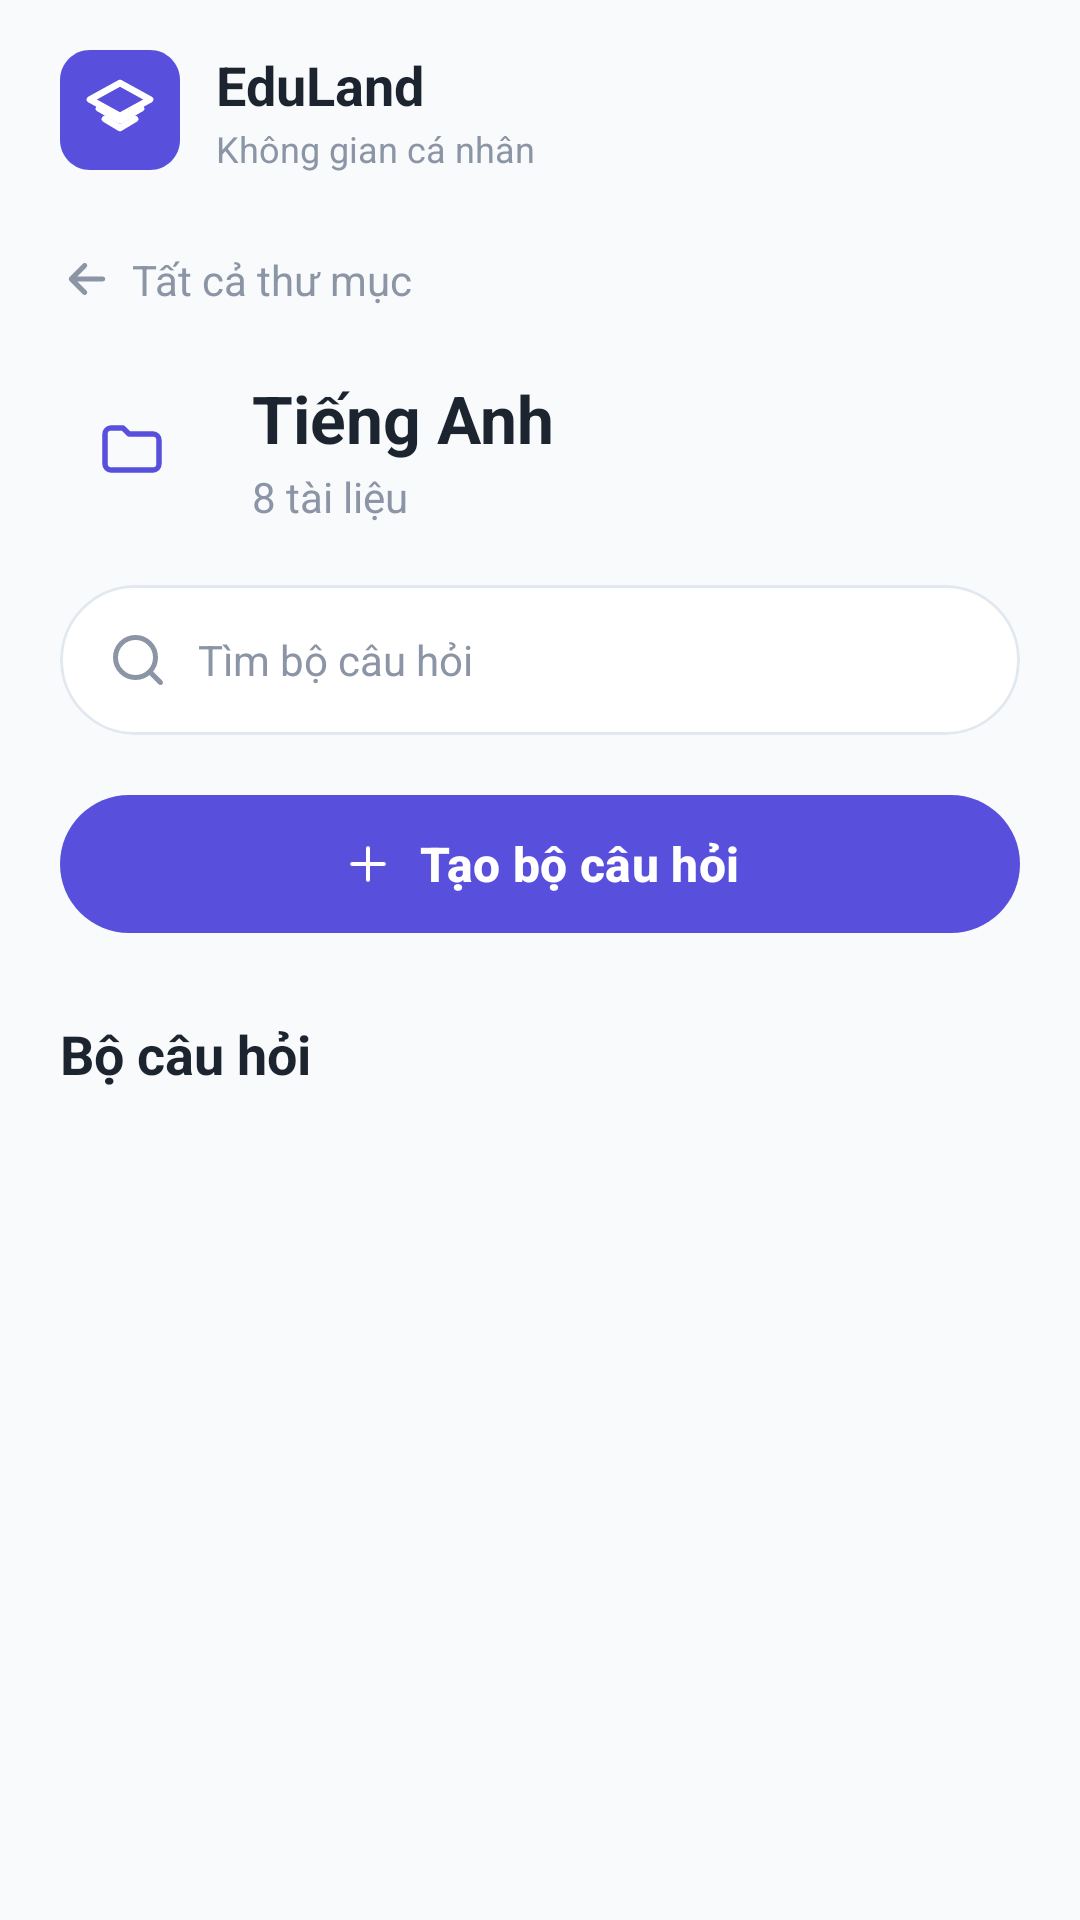

Here is an Android app screen rendered from its layout file. Give the layout XML and the strings, colors and styles it references.
<!-- AndroidManifest.xml: application theme Theme.MyQuizz -->
<!-- res/layout/activity_chi_tiet_thu_muc.xml -->
<?xml version="1.0" encoding="utf-8"?>
<LinearLayout xmlns:android="http://schemas.android.com/apk/res/android"
    xmlns:app="http://schemas.android.com/apk/res-auto"
    xmlns:tools="http://schemas.android.com/tools"
    android:id="@+id/mainFolderDetailLayout"
    android:layout_width="match_parent"
    android:layout_height="match_parent"
    android:background="@color/bg_main"
    android:orientation="vertical"
    tools:context="com.example.myquizz.activity.ChiTietThuMucActivity">

    
    <LinearLayout
        android:layout_width="match_parent"
        android:layout_height="wrap_content"
        android:gravity="center_vertical"
        android:orientation="horizontal"
        android:paddingHorizontal="20dp"
        android:paddingTop="16dp"
        android:paddingBottom="12dp">

        
        <ImageView
            android:layout_width="40dp"
            android:layout_height="40dp"
            android:layout_marginEnd="12dp"
            android:contentDescription="@null"
            android:src="@drawable/ic_eduland_logo" />

        
        <LinearLayout
            android:layout_width="0dp"
            android:layout_height="wrap_content"
            android:layout_weight="1"
            android:orientation="vertical">

            <TextView
                android:layout_width="wrap_content"
                android:layout_height="wrap_content"
                android:text="@string/brand_title"
                android:textColor="@color/text_primary"
                android:textSize="18sp"
                android:textStyle="bold" />

            <TextView
                android:layout_width="wrap_content"
                android:layout_height="wrap_content"
                android:layout_marginTop="1dp"
                android:text="@string/brand_subtitle"
                android:textColor="@color/text_secondary"
                android:textSize="12sp" />
        </LinearLayout>

    </LinearLayout>

    
    <ScrollView
        android:layout_width="match_parent"
        android:layout_height="match_parent"
        android:clipToPadding="false"
        android:fillViewport="true"
        android:scrollbars="none">

        <LinearLayout
            android:layout_width="match_parent"
            android:layout_height="wrap_content"
            android:orientation="vertical"
            android:paddingHorizontal="20dp"
            android:paddingTop="8dp"
            android:paddingBottom="24dp">

            
            <LinearLayout
                android:id="@+id/btnBackAllFolders"
                android:layout_width="wrap_content"
                android:layout_height="wrap_content"
                android:layout_marginBottom="16dp"
                android:clickable="true"
                android:focusable="true"
                android:foreground="?attr/selectableItemBackground"
                android:gravity="center_vertical"
                android:orientation="horizontal"
                android:paddingVertical="6dp">

                <androidx.appcompat.widget.AppCompatImageView
                    android:layout_width="18dp"
                    android:layout_height="18dp"
                    android:layout_marginEnd="6dp"
                    android:contentDescription="@null"
                    android:src="@drawable/ic_back"
                    android:tint="@color/text_secondary"
                    app:tint="@color/text_secondary" />

                <TextView
                    android:layout_width="wrap_content"
                    android:layout_height="wrap_content"
                    android:text="@string/back_all_folders"
                    android:textColor="@color/text_secondary"
                    android:textSize="14sp" />
            </LinearLayout>

            
            <LinearLayout
                android:layout_width="match_parent"
                android:layout_height="wrap_content"
                android:gravity="center_vertical"
                android:orientation="horizontal"
                android:layout_marginBottom="20dp">

                <androidx.appcompat.widget.AppCompatImageView
                    android:layout_width="48dp"
                    android:layout_height="48dp"
                    android:layout_marginEnd="16dp"
                    android:background="@drawable/bg_folder_icon_box"
                    android:contentDescription="@null"
                    android:padding="12dp"
                    android:src="@drawable/ic_folder"
                    android:tint="@color/primary"
                    app:tint="@color/primary" />

                <LinearLayout
                    android:layout_width="0dp"
                    android:layout_height="wrap_content"
                    android:layout_weight="1"
                    android:orientation="vertical">

                    <TextView
                        android:id="@+id/tvFolderName"
                        android:layout_width="wrap_content"
                        android:layout_height="wrap_content"
                        android:text="@string/folder_english"
                        android:textColor="@color/text_primary"
                        android:textSize="22sp"
                        android:textStyle="bold" />

                    <TextView
                        android:id="@+id/tvFolderDocCount"
                        android:layout_width="wrap_content"
                        android:layout_height="wrap_content"
                        android:layout_marginTop="2dp"
                        android:text="@string/folder_english_sub"
                        android:textColor="@color/text_secondary"
                        android:textSize="14sp" />
                </LinearLayout>
            </LinearLayout>

            
            <com.google.android.material.card.MaterialCardView
                android:layout_width="match_parent"
                android:layout_height="50dp"
                android:layout_marginBottom="16dp"
                app:cardBackgroundColor="@color/white"
                app:cardCornerRadius="25dp"
                app:cardElevation="0dp"
                app:strokeColor="@color/border_stroke"
                app:strokeWidth="1dp">

                <LinearLayout
                    android:layout_width="match_parent"
                    android:layout_height="match_parent"
                    android:gravity="center_vertical"
                    android:orientation="horizontal"
                    android:paddingHorizontal="16dp">

                    <androidx.appcompat.widget.AppCompatImageView
                        android:layout_width="20dp"
                        android:layout_height="20dp"
                        android:layout_marginEnd="10dp"
                        android:contentDescription="@null"
                        android:src="@drawable/ic_search"
                        android:tint="@color/text_secondary"
                        app:tint="@color/text_secondary" />

                    <EditText
                        android:id="@+id/etSearchQuestionSet"
                        android:layout_width="match_parent"
                        android:layout_height="match_parent"
                        android:background="@null"
                        android:hint="@string/hint_search_question_set"
                        android:importantForAutofill="no"
                        android:imeOptions="actionSearch"
                        android:inputType="text"
                        android:singleLine="true"
                        android:textColor="@color/text_primary"
                        android:textColorHint="@color/text_secondary"
                        android:textSize="14sp" />
                </LinearLayout>
            </com.google.android.material.card.MaterialCardView>

            
            <com.google.android.material.button.MaterialButton
                android:id="@+id/btnCreateQuestionSet"
                android:layout_width="match_parent"
                android:layout_height="54dp"
                android:layout_marginBottom="24dp"
                android:text="@string/btn_create_question_set"
                android:textAllCaps="false"
                android:textColor="@color/white"
                android:textSize="16sp"
                android:textStyle="bold"
                app:backgroundTint="@color/primary"
                app:cornerRadius="27dp"
                app:elevation="0dp"
                app:icon="@drawable/ic_add"
                app:iconGravity="textStart"
                app:iconPadding="8dp"
                app:iconTint="@color/white" />

            
            <TextView
                android:layout_width="wrap_content"
                android:layout_height="wrap_content"
                android:layout_marginBottom="16dp"
                android:text="@string/section_question_sets"
                android:textColor="@color/text_primary"
                android:textSize="18sp"
                android:textStyle="bold" />

            
            <androidx.recyclerview.widget.RecyclerView
                android:id="@+id/recyclerViewBoDeInFolder"
                android:layout_width="match_parent"
                android:layout_height="wrap_content"
                android:nestedScrollingEnabled="false" />

            
            <LinearLayout
                android:id="@+id/layoutEmptyBoDe"
                android:layout_width="match_parent"
                android:layout_height="wrap_content"
                android:gravity="center"
                android:orientation="vertical"
                android:paddingVertical="32dp"
                android:visibility="gone">

                <ImageView
                    android:layout_width="64dp"
                    android:layout_height="64dp"
                    android:background="@drawable/bg_icon_soft"
                    android:contentDescription="@null"
                    android:padding="16dp"
                    android:src="@drawable/ic_quiz_list"
                    app:tint="@color/primary" />

                <TextView
                    android:layout_width="wrap_content"
                    android:layout_height="wrap_content"
                    android:layout_marginTop="12dp"
                    android:text="Chưa có bộ đề nào"
                    android:textColor="@color/text_primary"
                    android:textSize="16sp"
                    android:textStyle="bold" />

                <TextView
                    android:layout_width="wrap_content"
                    android:layout_height="wrap_content"
                    android:layout_marginTop="4dp"
                    android:gravity="center"
                    android:paddingHorizontal="16dp"
                    android:text="Bấm nút + Tạo bộ câu hỏi ở trên để bắt đầu thêm bộ đề mới"
                    android:textColor="@color/text_secondary"
                    android:textSize="13sp" />
            </LinearLayout>

        </LinearLayout>
    </ScrollView>

</LinearLayout>
<!-- resources referenced by this layout -->
<resources>
  <color name="bg_main">#F8FAFC</color>
  <color name="border_stroke">#E2E8F0</color>
  <color name="primary">#5850DD</color>
  <color name="text_primary">#1C2430</color>
  <color name="text_secondary">#8B95A5</color>
  <color name="white">#FFFFFFFF</color>
  <!-- drawable ic_add (drawable) -->
  <?xml version="1.0" encoding="utf-8"?>
  <vector xmlns:android="http://schemas.android.com/apk/res/android"
      android:width="24dp" android:height="24dp"
      android:viewportWidth="24" android:viewportHeight="24">
      <path
          android:fillColor="#00000000"
          android:strokeColor="#000000"
          android:strokeWidth="1.8"
          android:strokeLineCap="round"
          android:strokeLineJoin="round"
          android:pathData="M12,5v14M5,12h14" />
  </vector>
  <!-- drawable ic_back (drawable) -->
  <?xml version="1.0" encoding="utf-8"?>
  <vector xmlns:android="http://schemas.android.com/apk/res/android"
      android:width="20dp"
      android:height="20dp"
      android:viewportWidth="24"
      android:viewportHeight="24">
      <path
          android:fillColor="#00000000"
          android:strokeColor="#8B95A5"
          android:strokeWidth="2.2"
          android:strokeLineCap="round"
          android:strokeLineJoin="round"
          android:pathData="M 19,12 H 5 M 11,18 L 5,12 L 11,6" />
  </vector>
  <!-- drawable ic_folder (drawable) -->
  <?xml version="1.0" encoding="utf-8"?>
  <vector xmlns:android="http://schemas.android.com/apk/res/android"
      android:width="24dp" android:height="24dp"
      android:viewportWidth="24" android:viewportHeight="24">
      <path
          android:fillColor="#00000000"
          android:strokeColor="#000000"
          android:strokeWidth="1.8"
          android:strokeLineCap="round"
          android:strokeLineJoin="round"
          android:pathData="M3,7a2,2 0 0 1 2,-2h4l2,2h8a2,2 0 0 1 2,2v8a2,2 0 0 1 -2,2H5a2,2 0 0 1 -2,-2z" />
  </vector>
  <!-- drawable ic_search (drawable) -->
  <?xml version="1.0" encoding="utf-8"?>
  <vector xmlns:android="http://schemas.android.com/apk/res/android"
      android:width="20dp"
      android:height="20dp"
      android:viewportWidth="24"
      android:viewportHeight="24">
      <path
          android:fillColor="#00000000"
          android:strokeColor="#8B95A5"
          android:strokeWidth="2"
          android:strokeLineCap="round"
          android:strokeLineJoin="round"
          android:pathData="M 11,19 C 15.4183,19 19,15.4183 19,11 C 19,6.58172 15.4183,3 11,3 C 6.58172,3 3,6.58172 3,11 C 3,15.4183 6.58172,19 11,19 Z M 21,21 L 16.65,16.65" />
  </vector>
  <string name="back_all_folders">Tất cả thư mục</string>
  <string name="brand_subtitle">Không gian cá nhân</string>
  <string name="brand_title">EduLand</string>
  <string name="btn_create_question_set">Tạo bộ câu hỏi</string>
  <string name="folder_english">Tiếng Anh</string>
  <string name="folder_english_sub">8 tài liệu</string>
  <string name="hint_search_question_set">Tìm bộ câu hỏi</string>
  <string name="section_question_sets">Bộ câu hỏi</string>
  <style name="Theme.MyQuizz" parent="Base.Theme.MyQuizz" />
  <style name="Base.Theme.MyQuizz" parent="Theme.Material3.DayNight.NoActionBar">
          
          
      </style>
</resources>
